Photos from the image-classification dataset "dataset" in the GitHub repository Raushan94kr/AI_Disaster_Response_Assistant. Its 4 classes are: destroyed, major damage, minor damage, no damage.

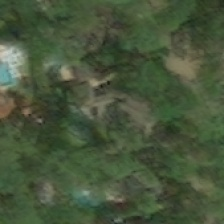
Label: major damage

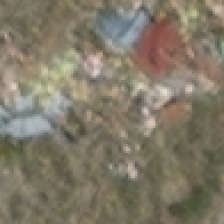
Label: destroyed

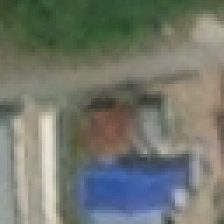
Label: no damage

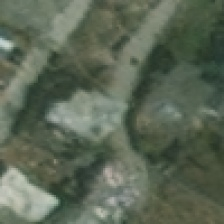
Label: minor damage

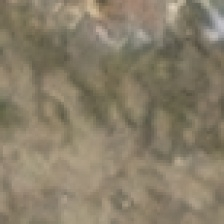
Label: destroyed

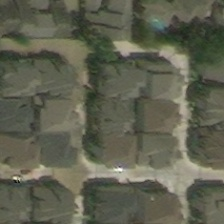
Label: major damage
